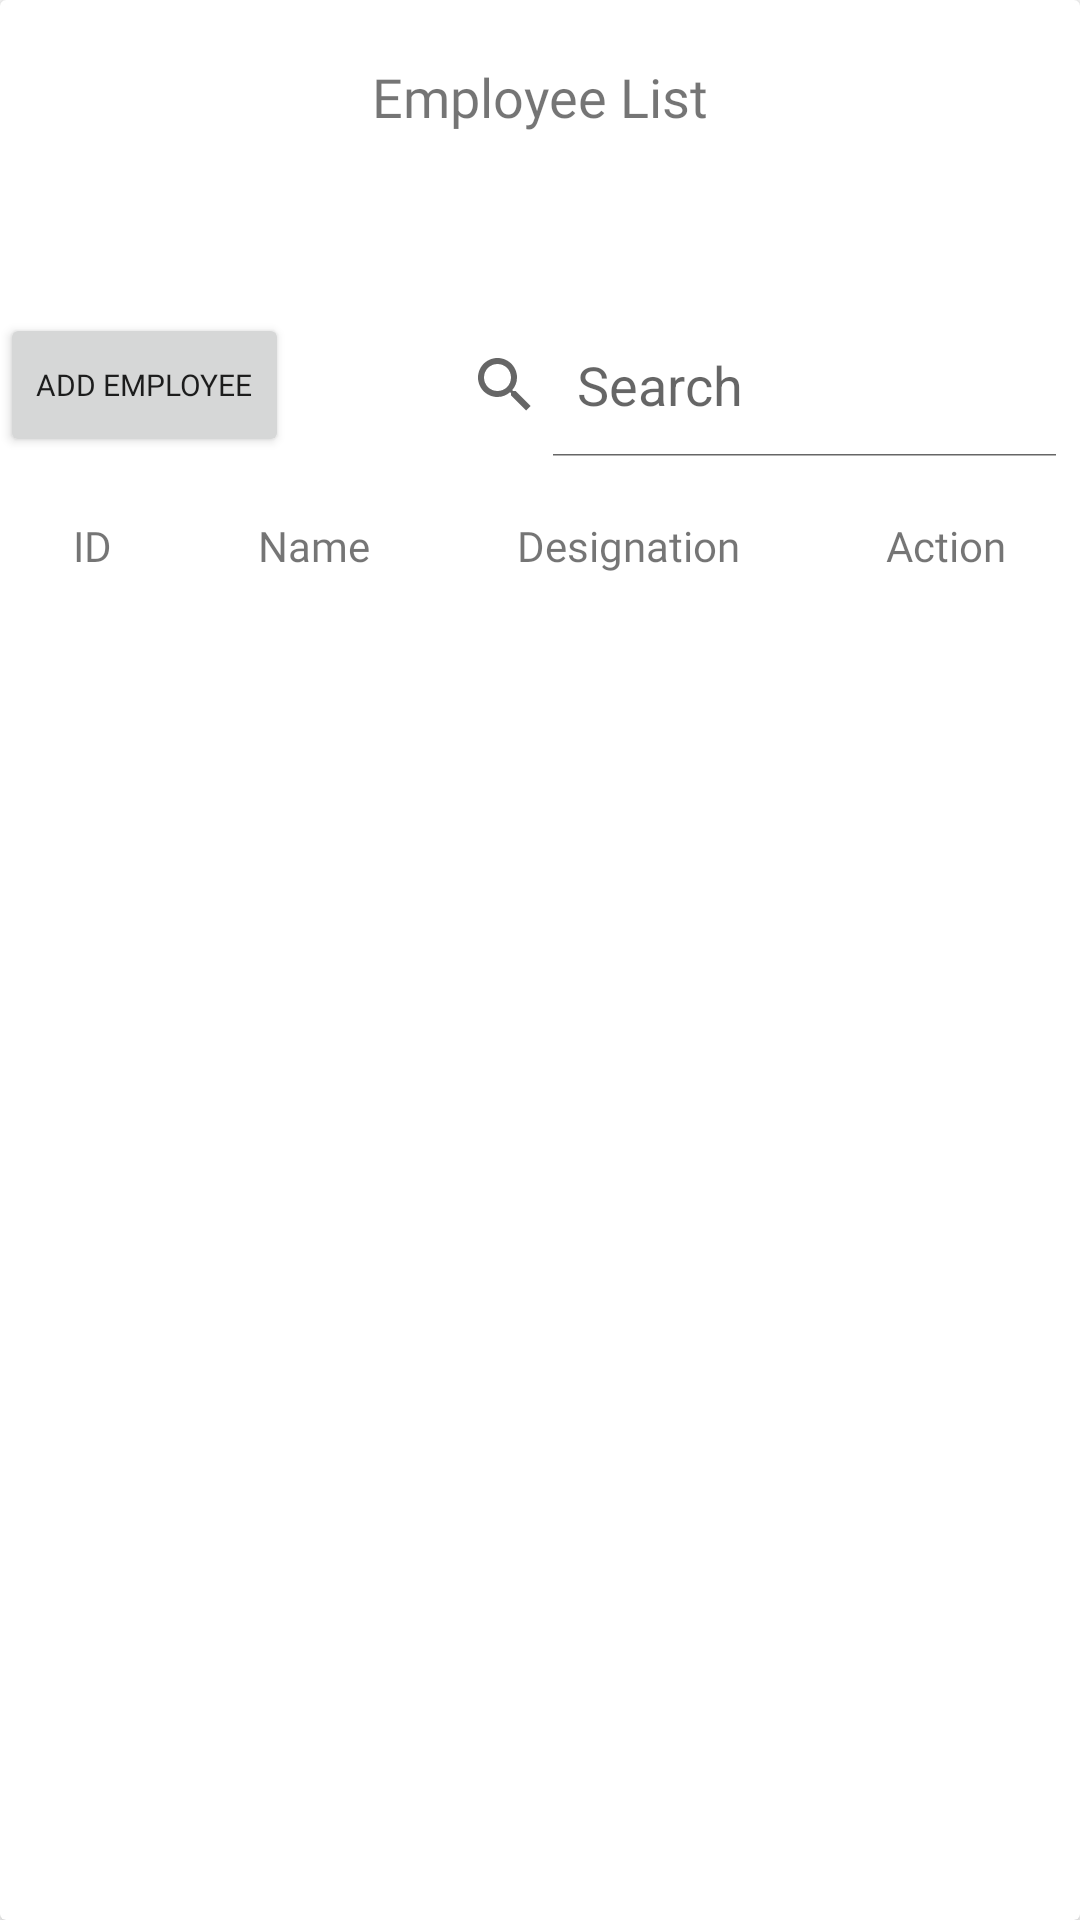

Produce the Android XML layout that renders to this screen, including the resource entries it uses.
<!-- AndroidManifest.xml: application theme Theme.AMS -->
<!-- res/layout/shortliskadmin.xml -->
<?xml version="1.0" encoding="utf-8"?>
<androidx.cardview.widget.CardView xmlns:android="http://schemas.android.com/apk/res/android"
    xmlns:tools="http://schemas.android.com/tools"
    android:layout_width="match_parent"
    android:layout_height="match_parent"
    xmlns:app="http://schemas.android.com/apk/res-auto"
    android:layout_margin="10dp"
    app:cardElevation="3dp">







     <LinearLayout
         android:layout_width="match_parent"
         android:layout_height="wrap_content"
         android:orientation="vertical">
        <LinearLayout
            android:layout_width="match_parent"
            android:layout_height="wrap_content">

            <TextView
                android:layout_marginTop="20dp"
                android:layout_width="match_parent"
                android:layout_height="wrap_content"
                android:layout_centerHorizontal="true"
                android:fontFamily="@font/baloo"

                android:gravity="center_vertical|center_horizontal"
                android:text="Employee List"
                android:textSize="18sp" />
        </LinearLayout>
         <LinearLayout
             android:layout_width="wrap_content"
             android:layout_height="60dp">

         </LinearLayout>

         <LinearLayout
             android:layout_width="match_parent"
             android:layout_height="wrap_content"
             android:layout_marginBottom="20dp">

             <Button
                 android:layout_width="wrap_content"
                 android:layout_height="match_parent"
                 android:layout_marginRight="40dp"
                 android:fontFamily="@font/aclonica"
                 android:text="Add Employee"
                 android:textSize="10dp" />

             <SearchView
                 android:id="@+id/searchView"
                 android:layout_width="wrap_content"
                 android:layout_height="wrap_content"
                 android:queryHint="Search"
                 android:iconifiedByDefault="false"
                 android:layout_alignParentTop="true"

                 />



         </LinearLayout>




         <LinearLayout
             android:layout_width="match_parent"
             android:layout_height="wrap_content"
             >

             <TextView
                 android:layout_width="wrap_content"
                 android:layout_height="match_parent"
                 android:layout_weight="1"
                 android:fontFamily="@font/aclonica"

                 android:gravity="center"
                 android:text="ID" />

             <TextView
                 android:layout_width="wrap_content"
                 android:layout_height="match_parent"
                 android:layout_weight="1"
                 android:fontFamily="@font/aclonica"
                 android:gravity="center"
                 android:text="Name" />

             <TextView
                 android:layout_width="wrap_content"
                 android:layout_height="match_parent"
                 android:layout_weight="1"
                 android:fontFamily="@font/aclonica"

                 android:gravity="center"
                 android:text="Designation" />

             <TextView
                 android:layout_width="wrap_content"
                 android:layout_height="match_parent"
                 android:layout_weight="1"
                 android:fontFamily="@font/aclonica"

                 android:gravity="center"
                 android:text="Action" />




         </LinearLayout>
     </LinearLayout>









</androidx.cardview.widget.CardView>
<!-- resources referenced by this layout -->
<resources>
  <style name="Theme.AMS" parent="Theme.MaterialComponents.Light.NoActionBar">
          
          <item name="colorPrimary">@color/purple_500</item>
          <item name="colorPrimaryVariant">@color/purple_700</item>
          <item name="colorOnPrimary">@color/white</item>
          
          <item name="colorSecondary">@color/teal_200</item>
          <item name="colorSecondaryVariant">@color/teal_700</item>
          <item name="colorOnSecondary">@color/black</item>
          
          <item name="android:statusBarColor" tools:targetApi="l">?attr/colorPrimaryVariant</item>
          
      </style>
  <!-- not gathered from this repository: default colours our renderer supplied (Android Studio template values) -->
  <color name="purple_500">#FF6200EE</color>
  <color name="purple_700">#FF3700B3</color>
  <color name="teal_200">#FF03DAC5</color>
  <color name="teal_700">#FF018786</color>
  <color name="black">#FF000000</color>
  <color name="white">#FFFFFFFF</color>
</resources>
